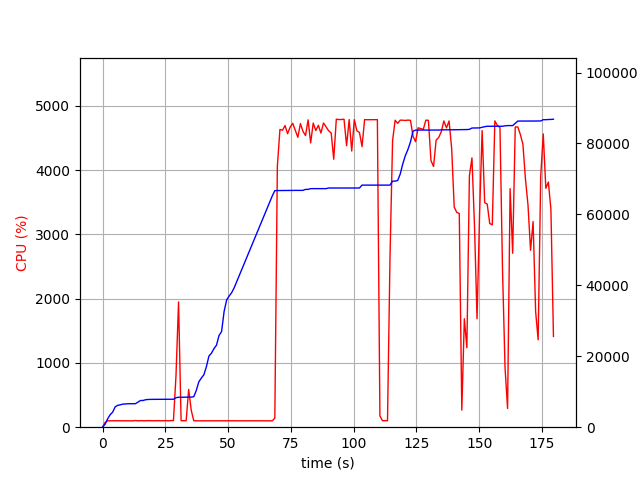

Source data for this figure (header and first rows):
elapsed_time, nproc, cpu, mem_real, mem_virtual
4.076957702636719e-05, 1, 0.0, 9.023, 3186
1.006, 1, 73.5, 823.3, 1733
2.014, 1, 100.2, 2339, 4997
3.021, 1, 99.3, 3509, 6597
4.029, 1, 100.2, 4255, 6895
5.037, 1, 100.3, 5747, 8687
6.044, 1, 100.2, 6167, 8687
7.052, 1, 100.3, 6309, 8699
8.059, 1, 100.2, 6505, 8827
9.066, 1, 100.3, 6543, 8827
10.07, 1, 100.3, 6615, 8827
11.08, 1, 100.3, 6621, 8827
12.09, 1, 99.2, 6621, 8827
13.1, 1, 104.0, 6625, 8827
14.11, 1, 99.1, 7095, 10875
15.12, 1, 101.1, 7529, 10875
16.12, 1, 100.1, 7529, 10875
17.13, 1, 100.1, 7743, 10875
18.14, 1, 102.1, 7819, 10875
19.15, 1, 101.0, 7851, 10875
20.16, 1, 100.0, 7853, 10875
21.17, 1, 100.1, 7853, 10875
22.18, 1, 102.0, 7861, 10875
23.19, 1, 100.0, 7861, 10875
24.2, 1, 100.0, 7861, 10875
25.21, 1, 103.0, 7863, 10875
26.22, 1, 99.1, 7865, 10875
27.23, 1, 102.9, 7865, 10875
28.24, 2, 103.1, 7882, 11069
29.25, 1, 797.9, 8312, 14807
30.27, 1, 1949, 8439, 14943
31.28, 1, 101.1, 8445, 14943
32.29, 1, 101.2, 8445, 14943
33.3, 1, 101.3, 8447, 14943
34.3, 1, 587.8, 8483, 14943
35.31, 1, 267.0, 8483, 14943
36.32, 1, 101.2, 8581, 14943
37.33, 1, 99.2, 10345, 17695
38.33, 1, 99.3, 12773, 22815
39.34, 1, 100.3, 13861, 23039
40.35, 1, 100.3, 14773, 23055
41.36, 1, 100.1, 17039, 33551
42.36, 1, 99.2, 20039, 33551
43.37, 1, 100.3, 20869, 33891
44.38, 1, 99.2, 22151, 33891
45.39, 1, 100.0, 23141, 33891
46.4, 1, 100.1, 25869, 46563
47.41, 1, 100.0, 26975, 46587
48.42, 1, 99.0, 32659, 67067
49.43, 1, 100.0, 35887, 67067
50.44, 1, 100.0, 36997, 67067
51.45, 1, 100.0, 37965, 67515
52.46, 1, 100.1, 39365, 96215
53.47, 1, 100.1, 41093, 96727
54.48, 1, 99.1, 42809, 96727
55.49, 1, 100.0, 44537, 97399
56.5, 1, 100.1, 46257, 97399
57.51, 1, 99.1, 47985, 98207
58.51, 1, 100.1, 49701, 98207
59.52, 1, 100.0, 51427, 99103
... 118 more rows
